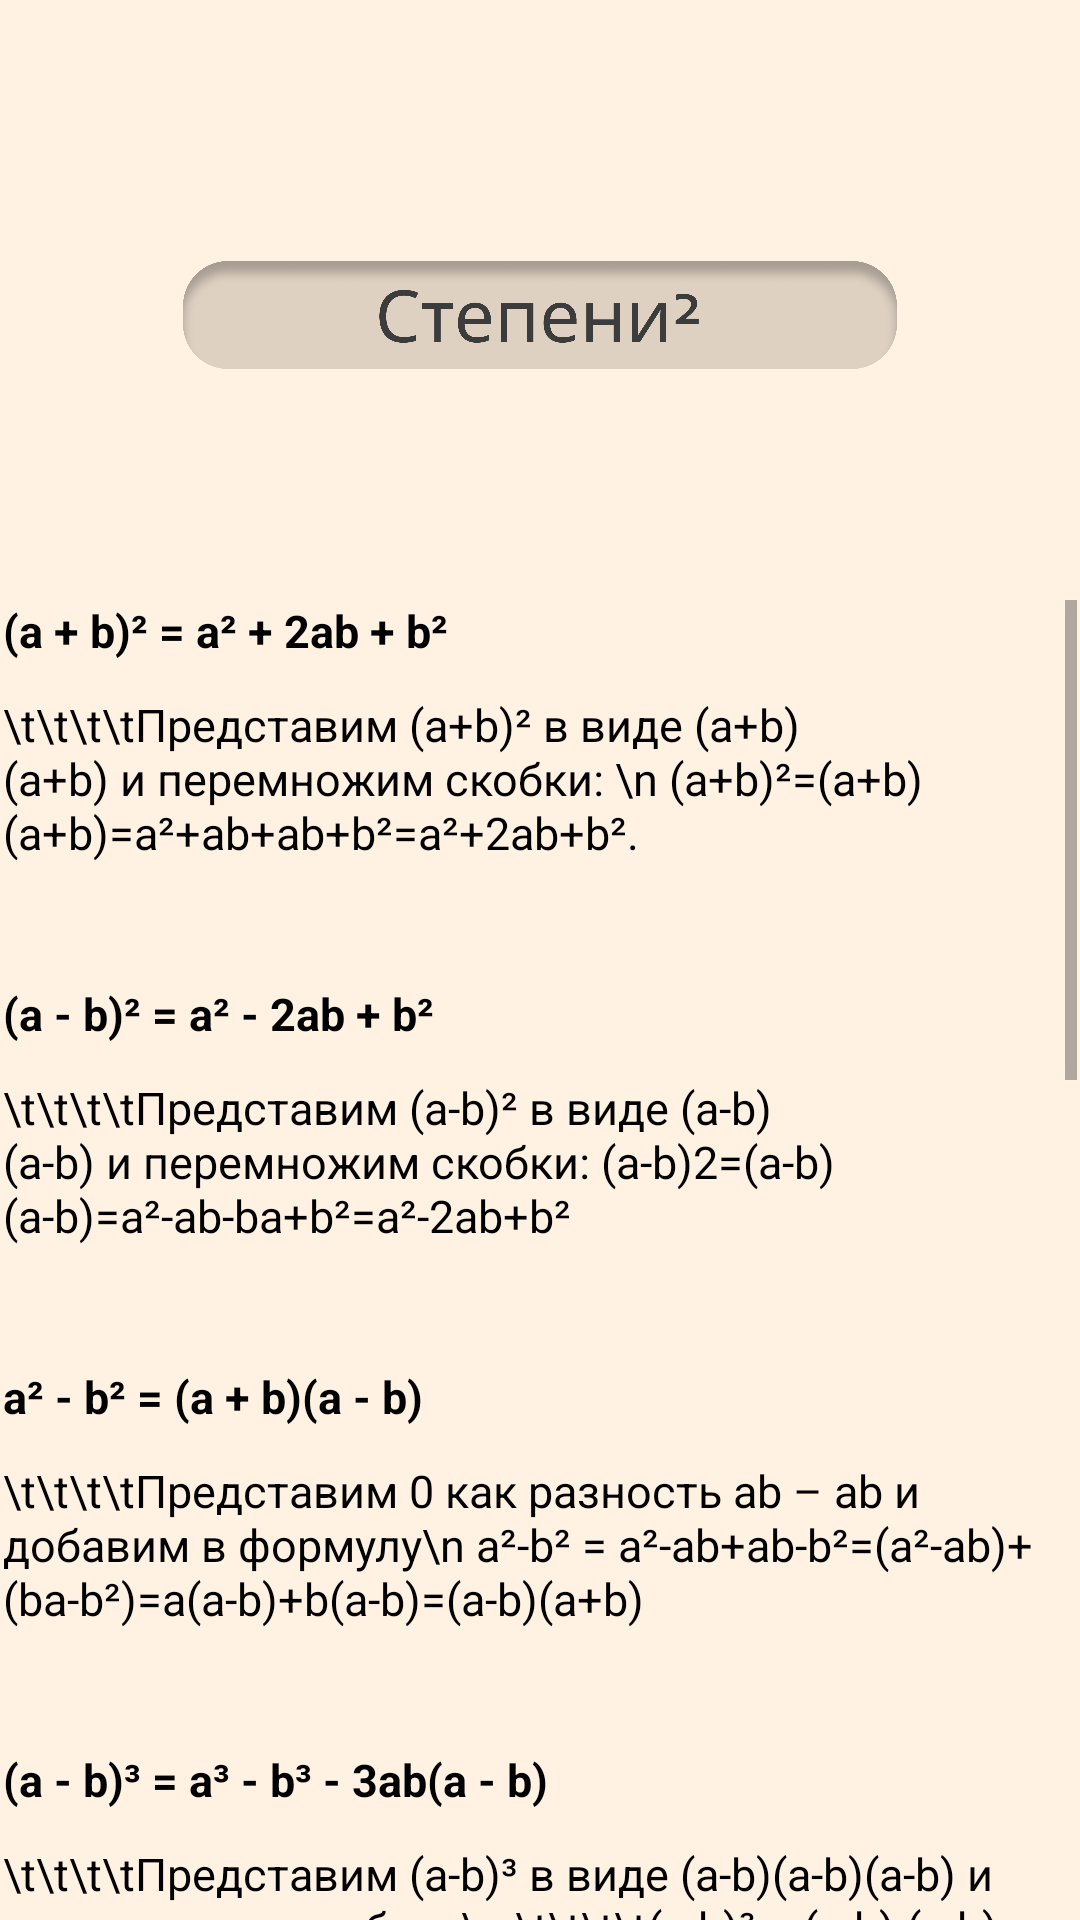

Android layout source for this screen:
<!-- AndroidManifest.xml: application theme Theme.PreExam -->
<!-- res/layout/activity_degreeeactivity.xml -->
<?xml version="1.0" encoding="utf-8"?>
<androidx.constraintlayout.widget.ConstraintLayout xmlns:android="http://schemas.android.com/apk/res/android"
    xmlns:app="http://schemas.android.com/apk/res-auto"
    xmlns:tools="http://schemas.android.com/tools"
    android:layout_width="match_parent"
    android:layout_height="match_parent"
    android:background="#fff2e3"
    tools:context=".Degreeeactivity">

    <ImageView
        android:id="@+id/imageView67"
        android:layout_width="238dp"
        android:layout_height="36dp"
        android:layout_marginStart="88dp"
        android:layout_marginTop="87dp"
        android:layout_marginEnd="88dp"
        app:layout_constraintEnd_toEndOf="parent"
        app:layout_constraintStart_toStartOf="parent"
        app:layout_constraintTop_toTopOf="parent"
        app:srcCompat="@drawable/degree1" />

    <ScrollView
        android:layout_width="0dp"
        android:layout_height="0dp"
        android:layout_marginStart="1dp"
        android:layout_marginTop="200dp"
        android:layout_marginEnd="1dp"
        app:layout_constraintBottom_toBottomOf="parent"
        app:layout_constraintEnd_toEndOf="parent"
        app:layout_constraintStart_toStartOf="parent"
        app:layout_constraintTop_toTopOf="parent">

        <LinearLayout
            android:layout_width="match_parent"
            android:layout_height="wrap_content"
            android:orientation="vertical">

            <TextView
                android:id="@+id/textView33"
                android:layout_width="match_parent"
                android:layout_height="wrap_content"
                android:text="(a + b)² = a² + 2ab + b²"
                android:textColor="#000000"
                android:textSize="15sp"
                android:textStyle="bold" />

            <Space
                android:layout_width="match_parent"
                android:layout_height="11dp" />

            <TextView
                android:id="@+id/textView35"
                android:layout_width="match_parent"
                android:layout_height="wrap_content"
                android:lineHeight="18dp"
                android:text="\t\t\t\tПредставим (a+b)² в виде (a+b)(a+b) и перемножим скобки: \n (a+b)²=(a+b)(a+b)=a²+ab+ab+b²=a²+2ab+b². "
                android:textColor="#000000"
                android:textSize="15sp"
                android:textStyle="normal" />

            <Space
                android:layout_width="match_parent"
                android:layout_height="40dp" />

            <TextView
                android:id="@+id/textView34"
                android:layout_width="match_parent"
                android:layout_height="wrap_content"
                android:text="(a - b)² = a² - 2ab + b²"
                android:textColor="#000000"
                android:textSize="15sp"
                android:textStyle="bold" />

            <Space
                android:layout_width="match_parent"
                android:layout_height="11dp" />

            <TextView
                android:id="@+id/textView36"
                android:layout_width="match_parent"
                android:layout_height="wrap_content"
                android:lineHeight="18dp"
                android:text="\t\t\t\tПредставим (a-b)² в виде (a-b)(a-b) и перемножим скобки:
(a-b)2=(a-b)(a-b)=a²-ab-ba+b²=a²-2ab+b²"
                android:textColor="#000000"
                android:textSize="15sp"
                android:textStyle="normal" />

            <Space
                android:layout_width="match_parent"
                android:layout_height="40dp" />

            <TextView
                android:id="@+id/textView40"
                android:layout_width="match_parent"
                android:layout_height="wrap_content"
                android:text="a² - b² = (a + b)(a - b)"
                android:textColor="#000000"
                android:textSize="15sp"
                android:textStyle="bold" />

            <Space
                android:layout_width="match_parent"
                android:layout_height="11dp" />

            <TextView
                android:id="@+id/textView41"
                android:layout_width="match_parent"
                android:layout_height="wrap_content"
                android:lineHeight="18dp"
                android:text="\t\t\t\tПредставим 0 как разность ab – ab и добавим в формулу\n
a²-b² = a²-ab+ab-b²=(a²-ab)+(ba-b²)=a(a-b)+b(a-b)=(a-b)(a+b)
"
                android:textColor="#000000"
                android:textSize="15sp"
                android:textStyle="normal" />

            <Space
                android:layout_width="match_parent"
                android:layout_height="40dp" />

            <TextView
                android:id="@+id/textView42"
                android:layout_width="match_parent"
                android:layout_height="wrap_content"
                android:text="(a - b)³ = a³ - b³ - 3ab(a - b)"
                android:textColor="#000000"
                android:textSize="15sp"
                android:textStyle="bold" />

            <Space
                android:layout_width="match_parent"
                android:layout_height="11dp" />

            <TextView
                android:id="@+id/textView43"
                android:layout_width="match_parent"
                android:layout_height="wrap_content"
                android:lineHeight="18dp"
                android:text="\t\t\t\tПредставим (a-b)³ в виде (a-b)(a-b)(a-b) и перемножим скобки: \n \t\t\t\t(a-b)³ = (a-b) (a-b) (a-b) = a³-3a²b+3ab²-b³ = a³-b³-3ab(a-b).
"
                android:textColor="#000000"
                android:textSize="15sp"
                android:textStyle="normal" />

            <Space
                android:layout_width="match_parent"
                android:layout_height="40dp" />

            <TextView
                android:id="@+id/textView44"
                android:layout_width="match_parent"
                android:layout_height="wrap_content"
                android:text="(a + b)³ = a³ + b³ + 3ab(a + b)"
                android:textColor="#000000"
                android:textSize="15sp"
                android:textStyle="bold" />

            <Space
                android:layout_width="match_parent"
                android:layout_height="11dp" />

            <TextView
                android:id="@+id/textView45"
                android:layout_width="match_parent"
                android:layout_height="wrap_content"
                android:lineHeight="18dp"
                android:text="\t\t\t\tПредставим (a+b)³ в виде (a+b)(a+b)(a+b) и перемножим скобки: \n \t\t\t\t(a+b)³ = (a+b) (a+b) (a+b) = a³+3a²b+3ab²+b³ = a³+b³+3ab(a+b)."
                android:textColor="#000000"
                android:textSize="15sp"
                android:textStyle="normal" />

            <Space
                android:layout_width="match_parent"
                android:layout_height="40dp" />

            <TextView
                android:id="@+id/textView46"
                android:layout_width="match_parent"
                android:layout_height="wrap_content"
                android:text="a³ - b³ = (a - b)(a² + ab + b²)"
                android:textColor="#000000"
                android:textSize="15sp"
                android:textStyle="bold" />

            <Space
                android:layout_width="match_parent"
                android:layout_height="11dp" />

            <TextView
                android:id="@+id/textView47"
                android:layout_width="match_parent"
                android:layout_height="wrap_content"
                android:lineHeight="18dp"
                android:text="\t\t\t\tВоспользуемся уже известной нам формулой (a-b)³:\n\t\t\t\t\t\t\t\t\t\t\t\t\t\t\t (a - b)³ = a³ - b³ - 3ab(a - b)\n\t\t\t\tРазность кубов оставим в одной части равенства, а все остальное перенесем в другую часть равенства:\n\t\t\t\t\t\t\t\t\t\t\t\t\t\t\ta³-b³=(a-b)³+3a²b-3ab² \nТеперь преобразуем правую часть:\n\t\t\t\t\t\t\t\t\t(a-b)3+3a2b-3ab2=(a-b)3+3ab(a-b)=(a-b)((a-b)2+3ab)= (a-b)(a2-2ab+b2+3ab)=(a-b)(a2+ab+b2) \n Отсюда:
\n\t\t\t\t\t\t\ta³-b³ = (a-b)(a2+ab+b2)

"
                android:textColor="#000000"
                android:textSize="15sp"
                android:textStyle="normal" />

            <Space
                android:layout_width="match_parent"
                android:layout_height="40dp" />

            <TextView
                android:id="@+id/textView14"
                android:layout_width="match_parent"
                android:layout_height="wrap_content"
                android:text="a³ + b³ = (a + b)(a² -ab + b²)"
                android:textColor="#000000"
                android:textSize="15sp"
                android:textStyle="bold" />

            <Space
                android:layout_width="match_parent"
                android:layout_height="11dp" />

            <TextView
                android:id="@+id/textView15"
                android:layout_width="match_parent"
                android:layout_height="wrap_content"
                android:lineHeight="18dp"
                android:text="\t\t\t\tСумма кубов двух чисел равна произведению суммы первого и второго числа на неполных квадрат разности этих чисел:\n a³ + b³ = (a + b)(a² - ab + b²)\n\t\t\t\t Выполним умножение многочленов из правой части формулы, приведём подобные члены и получим левую часть формулы:\n (a + b)(a² - ab + b²) = a³ - a²b + ab² + a²b - ab² + b³ = a³ + b³.
"
                android:textColor="#000000"
                android:textSize="15sp"
                android:textStyle="normal" />

            <ImageView
                android:id="@+id/imageView106"
                android:layout_width="match_parent"
                android:layout_height="188dp"
                android:layout_marginBottom="-47dp"
                app:srcCompat="@drawable/group" />

        </LinearLayout>
    </ScrollView>
</androidx.constraintlayout.widget.ConstraintLayout>
<!-- resources referenced by this layout -->
<resources>
  <!-- drawable degree1: png bitmap (drawable-v24, 72855 bytes) -->
  <!-- drawable group: png bitmap (drawable-v24, 21828 bytes) -->
  <style name="Theme.PreExam" parent="Theme.MaterialComponents.DayNight.DarkActionBar">
          
          <item name="colorPrimary">@color/purple_500</item>
          <item name="colorPrimaryVariant">@color/purple_700</item>
          <item name="colorOnPrimary">@color/white</item>
          
          <item name="colorSecondary">@color/teal_200</item>
          <item name="colorSecondaryVariant">@color/teal_700</item>
          <item name="colorOnSecondary">@color/black</item>
          <item name="windowActionBar">false</item>
          <item name="windowNoTitle">true</item>
          <item name="android:windowFullscreen">true</item>
          
          <item name="android:statusBarColor" tools:targetApi="l">?attr/colorPrimaryVariant</item>
          
      </style>
  <!-- not gathered from this repository: default colours our renderer supplied (Android Studio template values) -->
  <color name="purple_500">#FF6200EE</color>
  <color name="purple_700">#FF3700B3</color>
  <color name="teal_200">#FF03DAC5</color>
  <color name="teal_700">#FF018786</color>
  <color name="black">#FF000000</color>
  <color name="white">#FFFFFFFF</color>
</resources>
